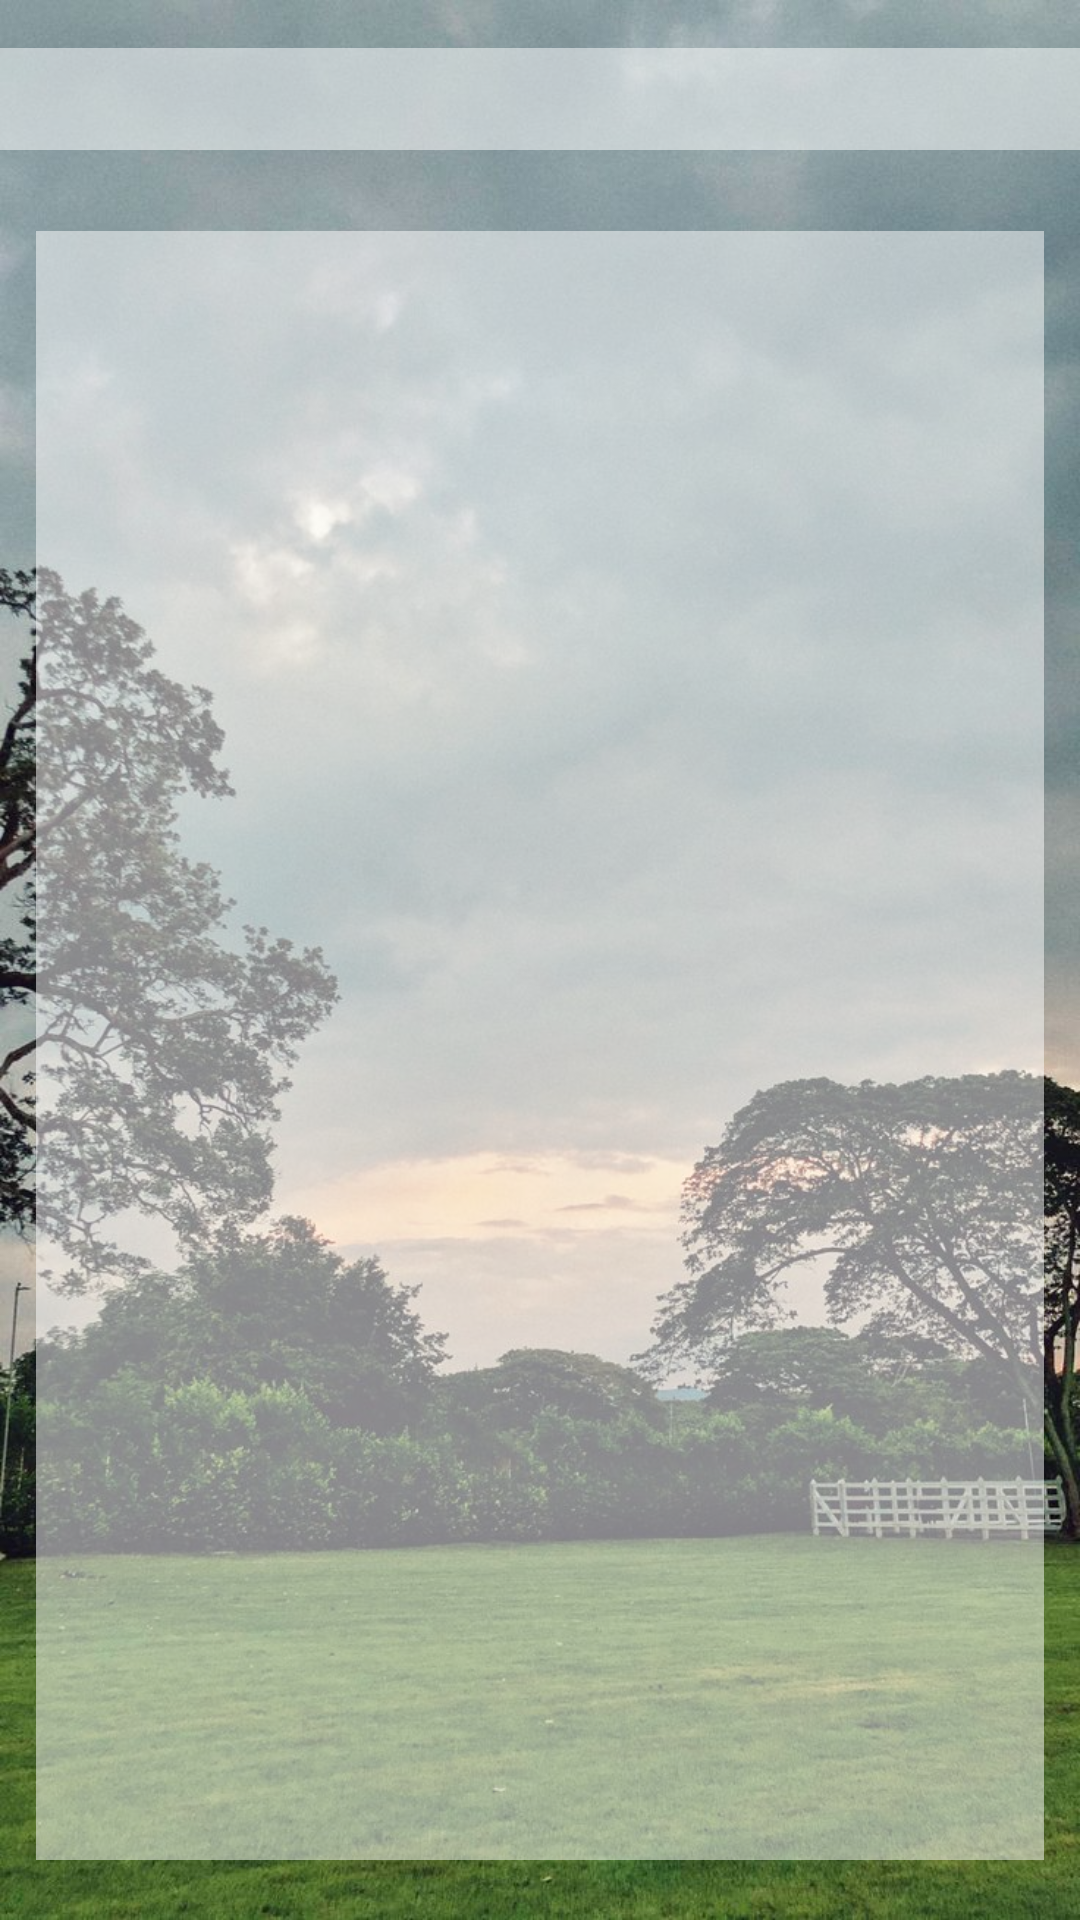

Here is an Android app screen rendered from its layout file. Give the layout XML and the strings, colors and styles it references.
<!-- AndroidManifest.xml: application theme Theme.Finca -->
<!-- res/layout/activity_inventario.xml -->
<?xml version="1.0" encoding="utf-8"?>
<androidx.constraintlayout.widget.ConstraintLayout xmlns:android="http://schemas.android.com/apk/res/android"
    xmlns:app="http://schemas.android.com/apk/res-auto"
    xmlns:tools="http://schemas.android.com/tools"
    android:layout_width="match_parent"
    android:layout_height="match_parent"
    android:background="@drawable/fondo1"
    android:foregroundTint="@color/black"
    tools:context=".ui.inventario">

  <Spinner
      android:id="@+id/Selec_table"
      android:layout_width="371dp"
      android:layout_height="34dp"
      android:layout_marginStart="12dp"
      android:layout_marginTop="16dp"
      android:layout_marginEnd="12dp"
      android:layout_marginBottom="5dp"
      android:background="#80FFFFFF"
      app:layout_constraintBottom_toTopOf="@+id/recyclerView"
      app:layout_constraintEnd_toEndOf="parent"
      app:layout_constraintStart_toStartOf="parent"
      app:layout_constraintTop_toTopOf="parent" />

  <androidx.recyclerview.widget.RecyclerView
      android:id="@+id/recyclerView"
      android:layout_width="0dp"
      android:layout_height="0dp"
      android:layout_marginStart="12dp"
      android:layout_marginTop="22dp"
      android:layout_marginEnd="12dp"
      android:layout_marginBottom="20dp"
      android:background="#80FFFFFF"
      app:layout_constraintBottom_toBottomOf="parent"
      app:layout_constraintEnd_toEndOf="parent"
      app:layout_constraintHorizontal_bias="0.0"
      app:layout_constraintStart_toStartOf="parent"
      app:layout_constraintTop_toBottomOf="@+id/Selec_table" />

</androidx.constraintlayout.widget.ConstraintLayout>
<!-- resources referenced by this layout -->
<resources>
  <!-- drawable fondo1: jpg bitmap (drawable, 160278 bytes) -->
  <style name="Theme.Finca" parent="Base.Theme.Finca" />
  <style name="Base.Theme.Finca" parent="Theme.Material3.DayNight.NoActionBar">
          
          
      </style>
  <!-- not gathered from this repository: default colours our renderer supplied (Android Studio template values) -->
  <color name="black">#FF000000</color>
</resources>
